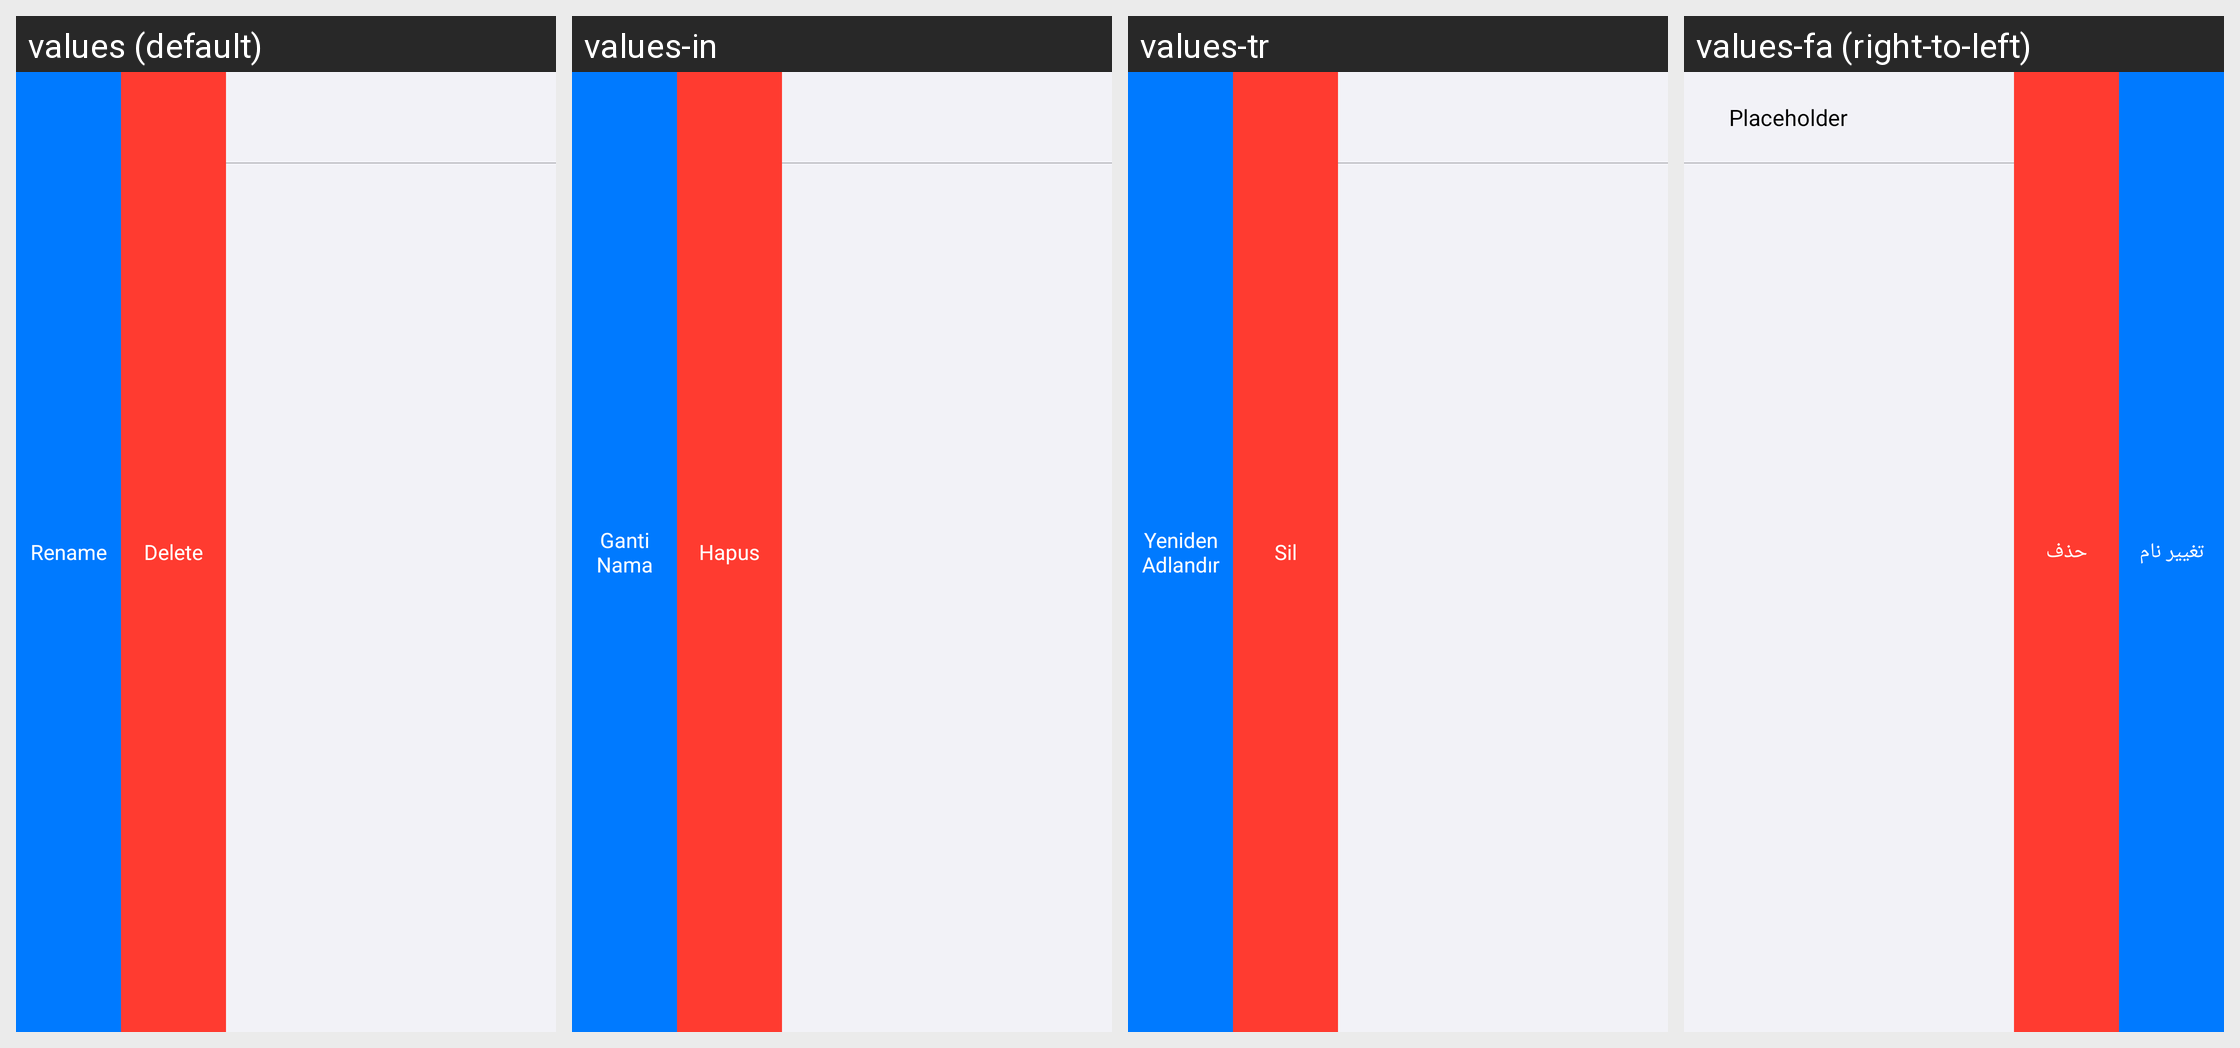

Strings drawn on this Android screen and how each of the app's shown locales translates them:
Android screen res/layout/app_lib_folder_item.xml rendered under 4 locales, left to right: values (default), values-in, values-tr, values-fa (right-to-left). Device: Nexus 5 (rendered at 1080×1920; each locale shown at half size, 540×960, under a caption strip naming it); theme AppTheme.
Other locales in the repository, not shown: values-ar, values-hi, values-ja, values-ko, values-pt, values-th, values-vi.
Strings drawn on this screen, with the default value and each locale's value (text and hints the layout hard-codes, and strings that could not be matched under every locale, appear in the picture but are not listed):

rename
  values: Rename
  values-in: Ganti Nama
  values-tr: Yeniden Adlandır
  values-fa: تغییر نام

delete
  values: Delete
  values-in: Hapus
  values-tr: Sil
  values-fa: حذف
